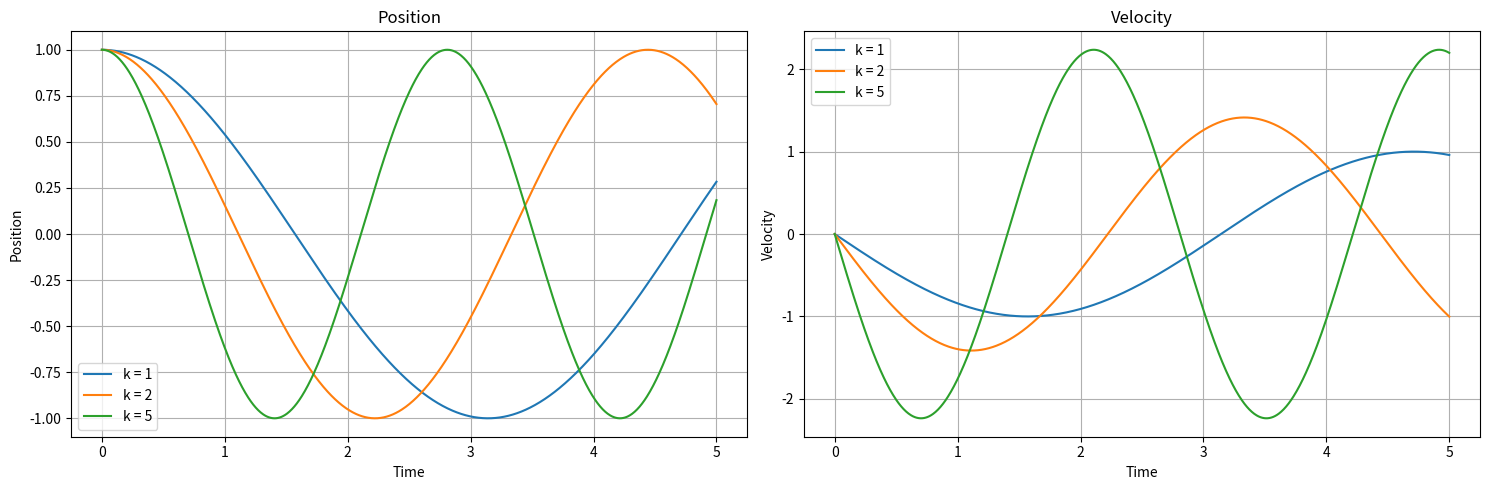

Write the Python code that produced this figure.
import numpy as np
import matplotlib.pyplot as plt
from scipy.integrate import RK45

#contants
m = 1
k_values = [1, 2, 5]
s_values = [0, 1, 1.5, 4]
x0 = 1
v0 = 0
t = np.linspace(0, 5, 1000)

dt = t[1] - t[0]  # Time step size

def leapfrog(k, m, x0, v0, t):
    x = np.zeros(len(t))
    v = np.zeros(len(t))
    a = np.zeros(len(t))
    x[0] = x0
    v[0] = v0

    a[0] = -k * x[0] / m

    for i in range(0, len(t) - 1):
        if i == 0:
            v_half = v[0] + 0.5 * a[0] * dt
        else:
            v_half += a[i] * dt
        
        x[i + 1] = x[i] + v_half * dt
        a[i + 1] = -k * x[i + 1] / m
        v[i + 1] = v_half + 0.5 * a[i + 1] * dt
    return t, x, v

def leapfrog_sin(k, m, x0, v0, t, s):
    x = np.zeros(len(t))
    v = np.zeros(len(t))
    a = np.zeros(len(t))
    x[0] = x0
    v[0] = v0

    a[0] = -k * x[0] / m

    for i in range(0, len(t) - 1):
        if i == 0:
            v_half = v[0] + 0.5 * a[0] * dt
        else:
            v_half += a[i] * dt
        
        x[i + 1] = x[i] + v_half * dt
        a[i + 1] = np.sin(t[i]*s)-k * x[i + 1] / m
        v[i + 1] = v_half + 0.5 * a[i + 1] * dt
    return t, x, v

def plot_leapfrog(k_values, m, x0, v0, t):
    figs, ax = plt.subplots(1, 2, figsize=(15, 5))
    for k in k_values:
        _, x, v = leapfrog(k, m, x0, v0, t)
        ax[0].plot(t, x, label=f'k = {k}')
        ax[1].plot(t, v, label=f'k = {k}')
        ax[0].set_xlabel('Time')
        ax[0].set_ylabel('Position')
        ax[1].set_xlabel('Time')
        ax[0].legend()
        ax[1].legend()
        ax[1].set_ylabel('Velocity')
        ax[0].grid(True)
        ax[1].grid(True)
        ax[0].set_title('Position')
        ax[1].set_title('Velocity')
    plt.tight_layout()
    plt.savefig('leapfrog.png')

def plot_phase(s_values, k):
    fig = plt.figure()
    for i, s in enumerate(s_values):
        _, xl, vl = leapfrog(k, m, x0, v0, t)
        _, x, v = leapfrog_sin(k, m, x0, v0, t, s)
        plt.plot(x, v, label=f's = {s}')
    plt.xlabel('Position')
    plt.ylabel('Velocity')
    plt.legend()
    plt.tight_layout()
    plt.grid(True)
    plt.savefig('phase.png')

def runge_kutta(k, m, x0, v0, t_end):
    def f(t, y):
        return [y[1], -k * y[0] / m]
    
    t_values = [0]
    x_values = [x0]
    v_values = [v0]

    sol = RK45(f, t_values[0], [x0, v0], t_end)

    while sol.status == 'running':
        sol.step()
        t_values.append(sol.t)
        x_values.append(sol.y[0])
        v_values.append(sol.y[1])

    return np.array(t_values), np.array(x_values), np.array(v_values)
    
def calculate_energy(x, v, k, m):
    return 0.5 * m * v**2 + 0.5 * k * x**2

def compare_energy(k_values, m, x0, v0, t):
    plt.figure(figsize=(10, 6))

    for k in k_values:
        t_leap, x_leap, v_leap = leapfrog(k, m, x0, v0, t)
        energy_leap = calculate_energy(x_leap, v_leap, k, m)
        plt.plot(t_leap, energy_leap, label=f'Leapfrog at k = {k}')
        
        t_rk45, x_rk45, v_rk45 = runge_kutta(k, m, x0, v0, t[-1])
        energy_rk45 = calculate_energy(x_rk45, v_rk45, k, m)
        plt.plot(t_rk45, energy_rk45, label=f'RK45 at k = {k}', linestyle='--')

    plt.legend()
    plt.grid(True)
    plt.xlabel('Time')
    plt.ylabel('Energy')
    plt.title('Energy Comparison between Leapfrog and RK45')
    plt.savefig('energy.png')

if __name__ == '__main__':
    plot_leapfrog(k_values, m, x0, v0, t)
    #plot_phase(s_values, k=2)
    #compare_energy(k_values, m, x0, v0, t)